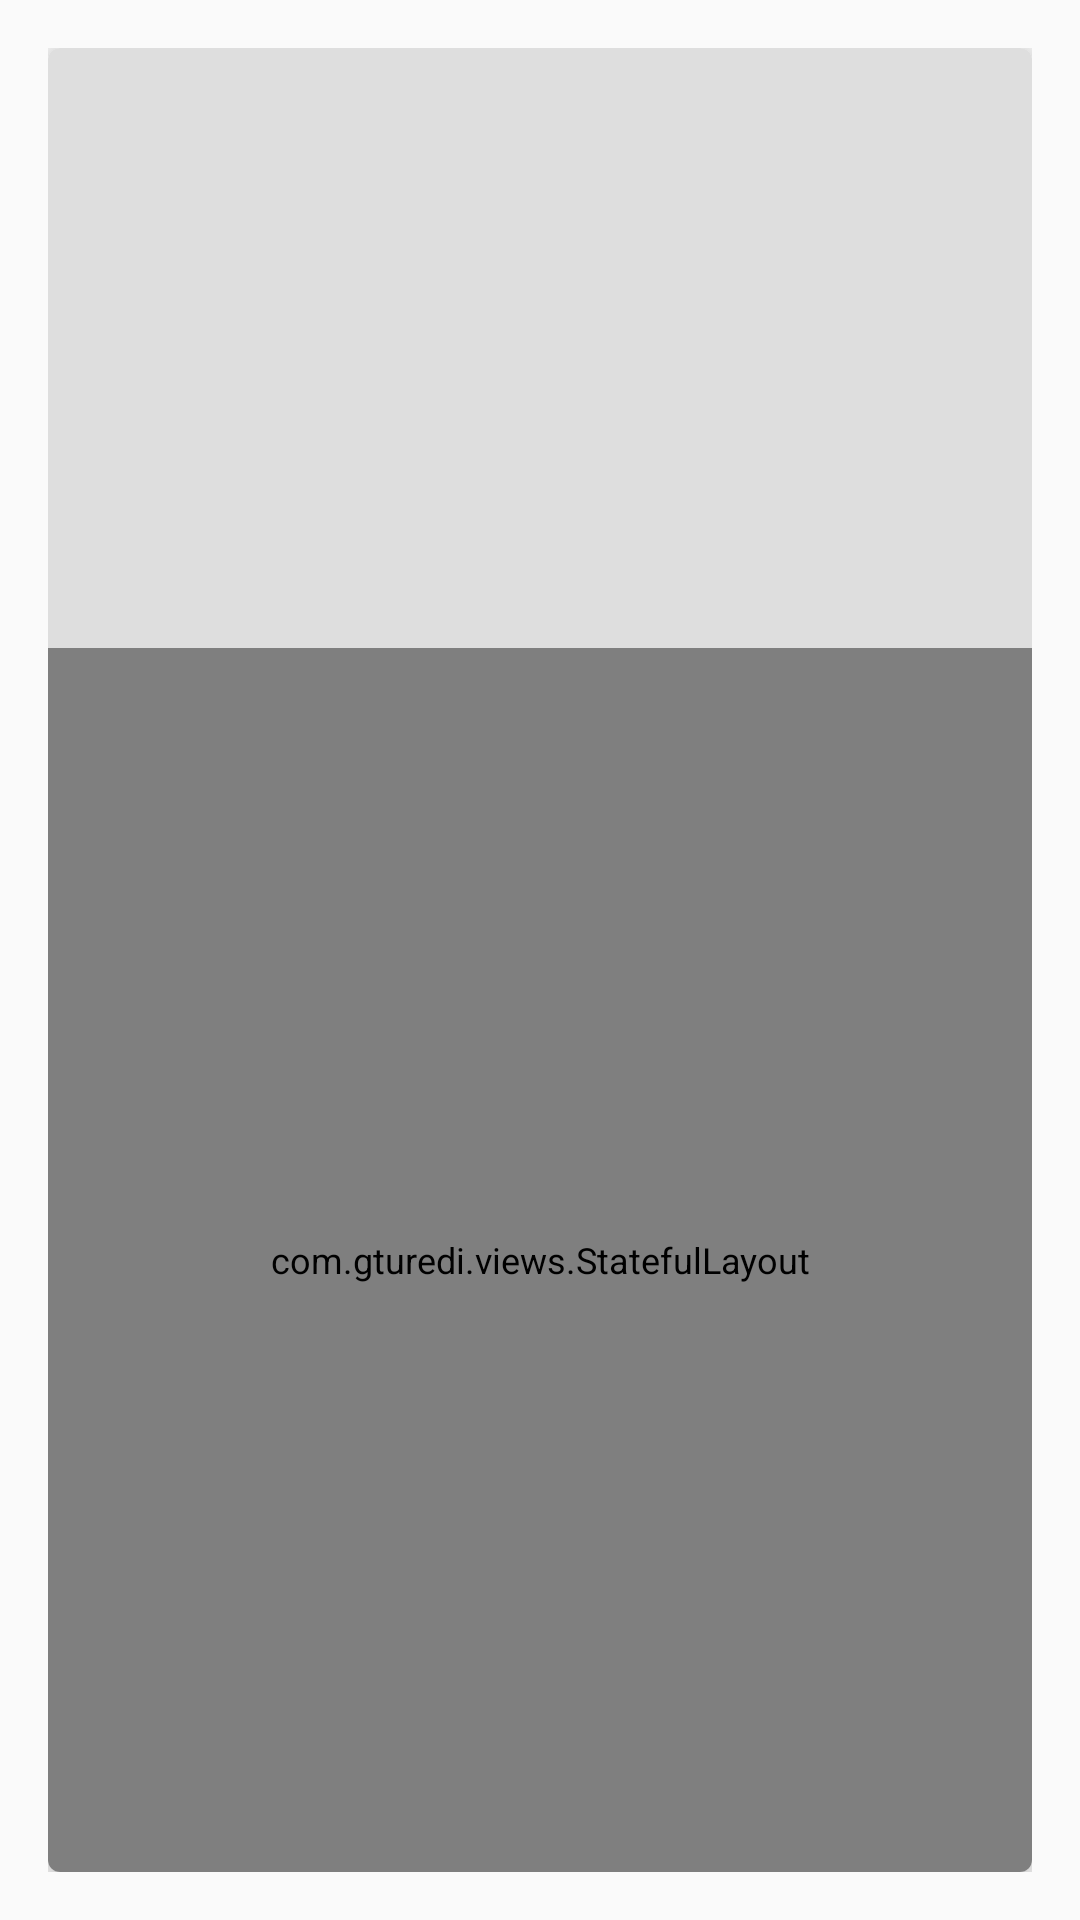

The Android layout XML behind this screen, and the referenced resources:
<!-- AndroidManifest.xml: application theme AppTheme -->
<!-- res/layout/recipe_details_activity.xml -->
<?xml version="1.0" encoding="utf-8"?>
<LinearLayout xmlns:android="http://schemas.android.com/apk/res/android"
    xmlns:card_view="http://schemas.android.com/apk/res-auto"
    android:layout_width="match_parent"
    android:layout_height="match_parent"
    android:orientation="vertical"
    android:padding="@dimen/space2">

    <androidx.cardview.widget.CardView
        android:layout_width="match_parent"
        android:layout_height="match_parent"
        card_view:cardCornerRadius="4dp"
        card_view:cardElevation="8dp">

        <LinearLayout
            android:layout_width="match_parent"
            android:layout_height="match_parent"
            android:orientation="vertical">

            <FrameLayout
                android:layout_width="match_parent"
                android:layout_height="200dp"
                android:background="#DEDEDE">

                <ImageView
                    android:layout_width="wrap_content"
                    android:layout_height="200dp"
                    android:layout_gravity="center"
                    android:src="@drawable/recipe_empty_state_icon" />
            </FrameLayout>

            <com.gturedi.views.StatefulLayout
                android:id="@+id/state_layout"
                android:layout_width="match_parent"
                android:layout_height="match_parent">

                <LinearLayout
                    android:layout_width="match_parent"
                    android:layout_height="match_parent"
                    android:orientation="vertical">

                    <TextView
                        android:id="@+id/recipe_title"
                        style="@style/SaveMyRecipe.Text.Title"
                        android:layout_width="wrap_content"
                        android:layout_height="wrap_content"
                        android:layout_marginTop="@dimen/space3" />

                    <TextView
                        android:id="@+id/recipe_type"
                        style="@style/SaveMyRecipe.Text.Subtitle"
                        android:layout_width="wrap_content"
                        android:layout_height="wrap_content"
                        android:layout_marginTop="@dimen/space2" />

                    <TextView
                        android:id="@+id/recipe_description"
                        style="@style/SaveMyRecipe.Text"
                        android:layout_width="wrap_content"
                        android:layout_height="wrap_content"
                        android:layout_marginTop="@dimen/space1" />

                </LinearLayout>

            </com.gturedi.views.StatefulLayout>

        </LinearLayout>

    </androidx.cardview.widget.CardView>


</LinearLayout>
<!-- resources referenced by this layout -->
<resources>
  <dimen name="space1">8dp</dimen>
  <dimen name="space2">16dp</dimen>
  <dimen name="space3">24dp</dimen>
  <style name="SaveMyRecipe.Text">
          <item name="android:textSize">14sp</item>
      </style>
  <style name="SaveMyRecipe.Text.Subtitle">
          <item name="android:textSize">18sp</item>
      </style>
  <style name="SaveMyRecipe.Text.Title">
          <item name="android:textSize">24sp</item>
      </style>
  <style name="AppTheme" parent="Theme.AppCompat.DayNight.NoActionBar">
          <item name="android:textColor">@color/black</item>
          <item name="android:textSize">12dp</item>
  
          
      </style>
  <!-- not gathered from this repository: default colours our renderer supplied (Android Studio template values) -->
  <color name="black">#FF000000</color>
</resources>
